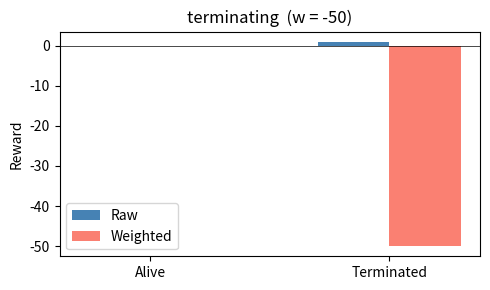
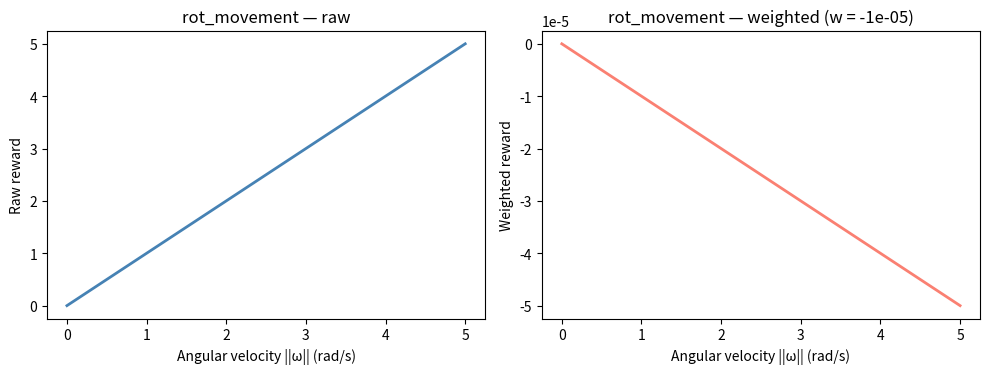
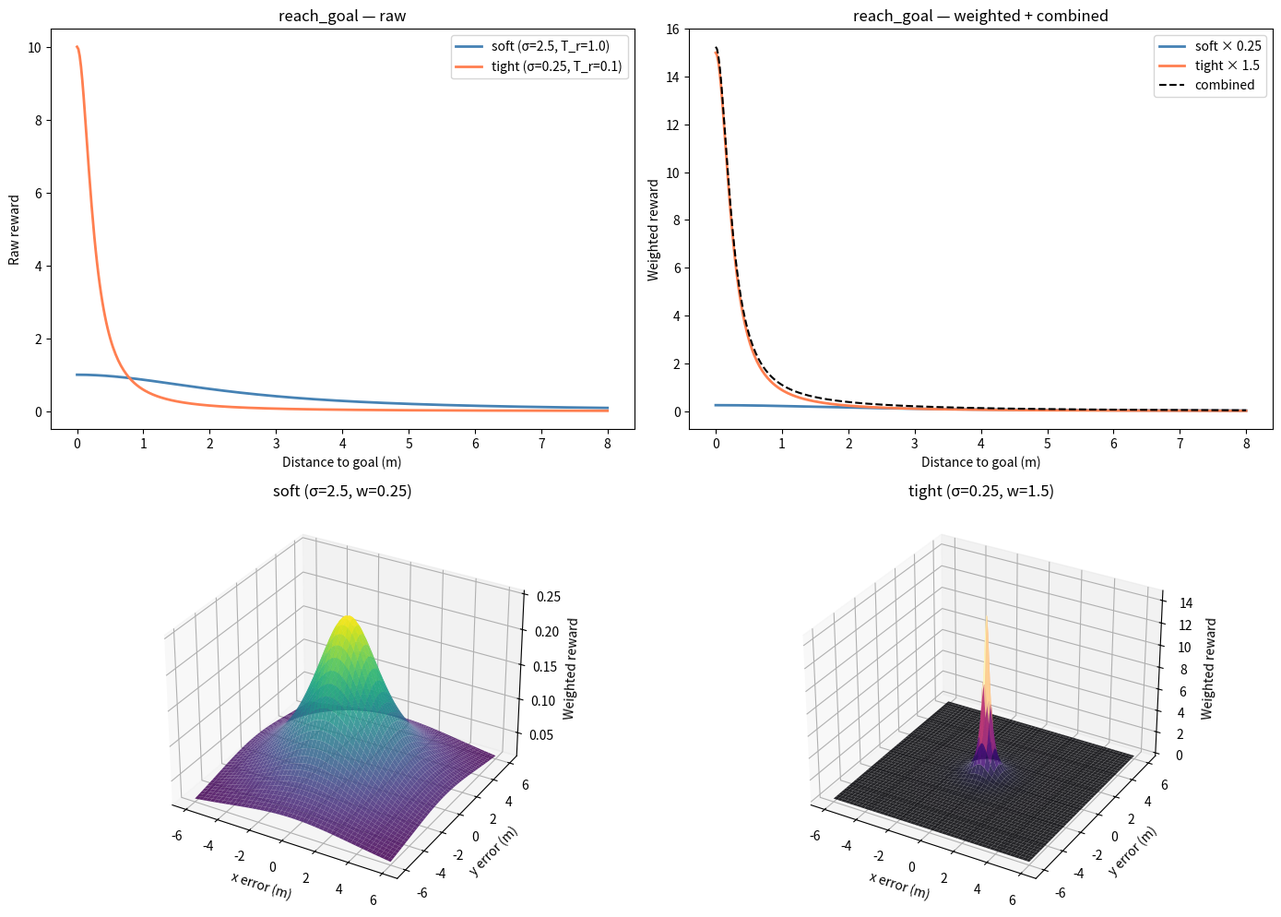
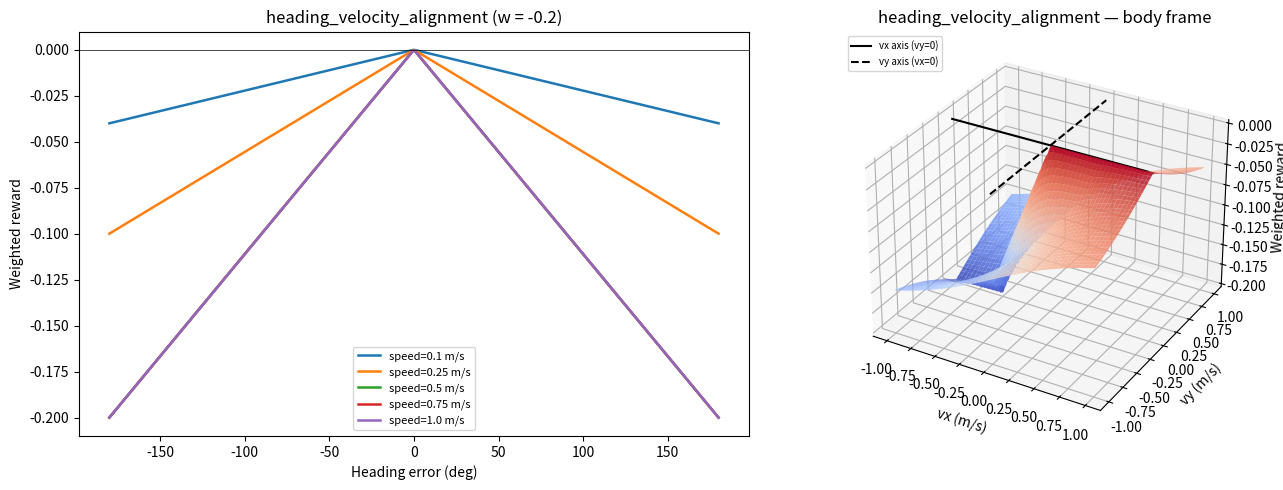
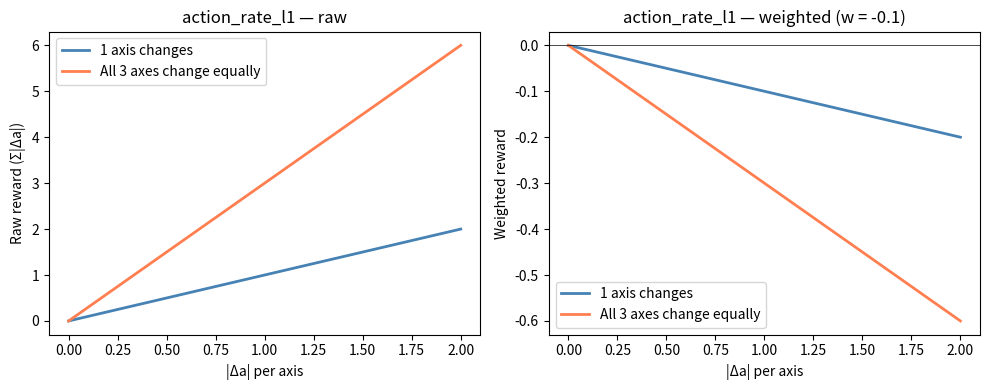
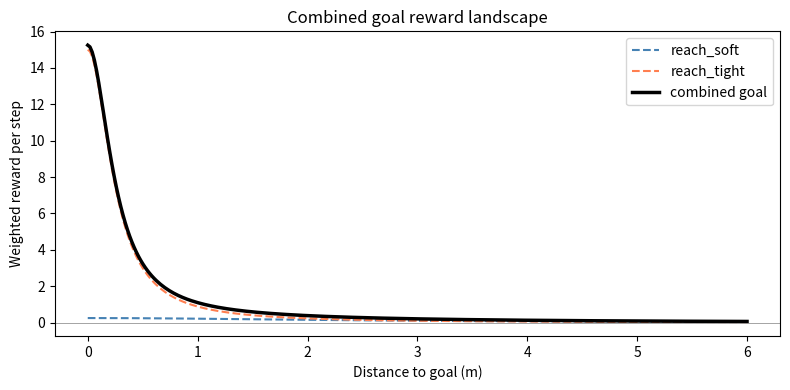

Source code (Python) for these figures, in order:
"""Visualize all SRU reward terms with 2D and 3D plots."""

import numpy as np
import matplotlib.pyplot as plt
from matplotlib import cm

# ── Shared config ──────────────────────────────────────────────────
WEIGHTS = {
    "terminating": -50.0,
    "rot_movement": -1e-5,
    "reach_goal_xy_soft": 0.25,
    "reach_goal_xy_tight": 1.5,
    "heading_velocity_alignment": -0.2,
    "action_rate": -0.1,
}


def fig_terminating():
    """is_terminated: binary penalty on collision/termination."""
    fig, ax = plt.subplots(figsize=(5, 3))
    states = ["Alive", "Terminated"]
    raw = [0.0, 1.0]
    weighted = [0.0, WEIGHTS["terminating"]]
    x = np.arange(len(states))
    ax.bar(x - 0.15, raw, 0.3, label="Raw", color="steelblue")
    ax.bar(x + 0.15, weighted, 0.3, label="Weighted", color="salmon")
    ax.set_xticks(x)
    ax.set_xticklabels(states)
    ax.set_ylabel("Reward")
    ax.set_title("terminating  (w = -50)")
    ax.legend()
    ax.axhline(0, color="k", lw=0.5)
    fig.tight_layout()
    return fig


def fig_rot_movement():
    """rot_movement: ||ω_b|| penalized with L2 norm."""
    w = np.linspace(0, 5, 200)  # rad/s
    raw = w  # ||ω||
    weighted = raw * WEIGHTS["rot_movement"]

    fig, axes = plt.subplots(1, 2, figsize=(10, 4))
    axes[0].plot(w, raw, "steelblue", lw=2)
    axes[0].set_xlabel("Angular velocity ||ω|| (rad/s)")
    axes[0].set_ylabel("Raw reward")
    axes[0].set_title("rot_movement — raw")

    axes[1].plot(w, weighted, "salmon", lw=2)
    axes[1].set_xlabel("Angular velocity ||ω|| (rad/s)")
    axes[1].set_ylabel("Weighted reward")
    axes[1].set_title(f"rot_movement — weighted (w = {WEIGHTS['rot_movement']:.0e})")

    fig.tight_layout()
    return fig


def fig_reach_goal():
    """reach_goal_xyz: 1/(1+(d/σ)²)/T_r — soft vs tight, 2D + 3D."""
    # ── Parameters ──
    soft_sigma, soft_Tr, soft_w = 2.5, 1.0, WEIGHTS["reach_goal_xy_soft"]
    tight_sigma, tight_Tr, tight_w = 0.25, 0.1, WEIGHTS["reach_goal_xy_tight"]

    def reward(d, sigma, T_r):
        return 1.0 / (1.0 + (d / sigma) ** 2) / T_r

    # ── 2D: distance vs reward ──
    d = np.linspace(0, 8, 400)
    r_soft = reward(d, soft_sigma, soft_Tr)
    r_tight = reward(d, tight_sigma, tight_Tr)

    fig = plt.figure(figsize=(14, 10))

    ax1 = fig.add_subplot(2, 2, 1)
    ax1.plot(d, r_soft, "steelblue", lw=2, label=f"soft (σ={soft_sigma}, T_r={soft_Tr})")
    ax1.plot(d, r_tight, "coral", lw=2, label=f"tight (σ={tight_sigma}, T_r={tight_Tr})")
    ax1.set_xlabel("Distance to goal (m)")
    ax1.set_ylabel("Raw reward")
    ax1.set_title("reach_goal — raw")
    ax1.legend()

    ax2 = fig.add_subplot(2, 2, 2)
    ax2.plot(d, r_soft * soft_w, "steelblue", lw=2, label=f"soft × {soft_w}")
    ax2.plot(d, r_tight * tight_w, "coral", lw=2, label=f"tight × {tight_w}")
    ax2.plot(d, r_soft * soft_w + r_tight * tight_w, "k--", lw=1.5, label="combined")
    ax2.set_xlabel("Distance to goal (m)")
    ax2.set_ylabel("Weighted reward")
    ax2.set_title("reach_goal — weighted + combined")
    ax2.legend()

    # ── 3D surface: x_err, y_err → reward ──
    g = np.linspace(-6, 6, 200)
    X, Y = np.meshgrid(g, g)
    D = np.sqrt(X**2 + Y**2)

    ax3 = fig.add_subplot(2, 2, 3, projection="3d")
    Z_soft = reward(D, soft_sigma, soft_Tr) * soft_w
    ax3.plot_surface(X, Y, Z_soft, cmap=cm.viridis, alpha=0.85, edgecolor="none")
    ax3.set_xlabel("x error (m)")
    ax3.set_ylabel("y error (m)")
    ax3.set_zlabel("Weighted reward")
    ax3.set_title(f"soft (σ={soft_sigma}, w={soft_w})")

    ax4 = fig.add_subplot(2, 2, 4, projection="3d")
    Z_tight = reward(D, tight_sigma, tight_Tr) * tight_w
    ax4.plot_surface(X, Y, Z_tight, cmap=cm.magma, alpha=0.85, edgecolor="none")
    ax4.set_xlabel("x error (m)")
    ax4.set_ylabel("y error (m)")
    ax4.set_zlabel("Weighted reward")
    ax4.set_title(f"tight (σ={tight_sigma}, w={tight_w})")

    fig.tight_layout()
    return fig


def fig_heading_velocity_alignment():
    """heading_velocity_alignment: speed_weight × |atan2(vy,vx)| / π — 2D + 3D."""
    max_speed = 0.5
    w = WEIGHTS["heading_velocity_alignment"]

    # ── 2D: angle vs penalty at various speeds ──
    angle = np.linspace(-np.pi, np.pi, 400)
    speeds = [0.1, 0.25, 0.5, 0.75, 1.0]

    fig = plt.figure(figsize=(14, 5))

    ax1 = fig.add_subplot(1, 2, 1)
    for s in speeds:
        sw = np.clip(s / max_speed, 0, 1)
        penalty = sw * np.abs(angle) / np.pi
        ax1.plot(np.degrees(angle), penalty * w, lw=1.8, label=f"speed={s} m/s")
    ax1.set_xlabel("Heading error (deg)")
    ax1.set_ylabel("Weighted reward")
    ax1.set_title(f"heading_velocity_alignment (w = {w})")
    ax1.legend(fontsize=8)
    ax1.axhline(0, color="k", lw=0.5)

    # ── 3D surface: vx, vy → penalty ──
    v = np.linspace(-1.0, 1.0, 200)
    VX, VY = np.meshgrid(v, v)
    speed = np.sqrt(VX**2 + VY**2)
    angle_err = np.abs(np.arctan2(VY, VX))
    sw = np.clip(speed / max_speed, 0, 1)
    Z = sw * angle_err / np.pi * w

    ax2 = fig.add_subplot(1, 2, 2, projection="3d")
    ax2.plot_surface(VX, VY, Z, cmap=cm.coolwarm, alpha=0.85, edgecolor="none")
    # Zero reference lines along vx and vy axes
    zline = np.zeros_like(v)
    ax2.plot(v, zline, zline, color="k", lw=1.5, label="vx axis (vy=0)")
    ax2.plot(zline, v, zline, color="k", lw=1.5, ls="--", label="vy axis (vx=0)")
    ax2.set_xlabel("vx (m/s)")
    ax2.set_ylabel("vy (m/s)")
    ax2.set_zlabel("Weighted reward")
    ax2.set_title("heading_velocity_alignment — body frame")
    ax2.legend(fontsize=7, loc="upper left")

    fig.tight_layout()
    return fig


def fig_action_rate():
    """action_rate_l1: Σ|a_t - a_{t-1}| penalized."""
    # For a 3-dim action space (vx, vy, wz), show single-axis delta
    delta = np.linspace(0, 2, 200)
    n_dims = 3
    # Worst case: all dims change equally
    raw_single = delta
    raw_all = delta * n_dims
    w = WEIGHTS["action_rate"]

    fig, axes = plt.subplots(1, 2, figsize=(10, 4))

    axes[0].plot(delta, raw_single, "steelblue", lw=2, label="1 axis changes")
    axes[0].plot(delta, raw_all, "coral", lw=2, label="All 3 axes change equally")
    axes[0].set_xlabel("|Δa| per axis")
    axes[0].set_ylabel("Raw reward (Σ|Δa|)")
    axes[0].set_title("action_rate_l1 — raw")
    axes[0].legend()

    axes[1].plot(delta, raw_single * w, "steelblue", lw=2, label="1 axis changes")
    axes[1].plot(delta, raw_all * w, "coral", lw=2, label="All 3 axes change equally")
    axes[1].set_xlabel("|Δa| per axis")
    axes[1].set_ylabel("Weighted reward")
    axes[1].set_title(f"action_rate_l1 — weighted (w = {w})")
    axes[1].legend()
    axes[1].axhline(0, color="k", lw=0.5)

    fig.tight_layout()
    return fig


def fig_combined_goal():
    """Combined reward landscape: all terms as a function of distance + heading."""
    d = np.linspace(0, 6, 300)

    # Goal rewards (always active for this viz)
    soft_r = 1.0 / (1.0 + (d / 2.5) ** 2) / 1.0 * WEIGHTS["reach_goal_xy_soft"]
    tight_r = 1.0 / (1.0 + (d / 0.25) ** 2) / 0.1 * WEIGHTS["reach_goal_xy_tight"]
    total_goal = soft_r + tight_r

    fig, ax = plt.subplots(figsize=(8, 4))
    ax.plot(d, soft_r, "--", color="steelblue", lw=1.5, label="reach_soft")
    ax.plot(d, tight_r, "--", color="coral", lw=1.5, label="reach_tight")
    ax.plot(d, total_goal, "k", lw=2.5, label="combined goal")
    ax.axhline(0, color="gray", lw=0.5)
    ax.set_xlabel("Distance to goal (m)")
    ax.set_ylabel("Weighted reward per step")
    ax.set_title("Combined goal reward landscape")
    ax.legend()
    fig.tight_layout()
    return fig


if __name__ == "__main__":
    figs = {
        "1_terminating": fig_terminating(),
        "2_rot_movement": fig_rot_movement(),
        "3_reach_goal": fig_reach_goal(),
        "4_heading_velocity_alignment": fig_heading_velocity_alignment(),
        "5_action_rate": fig_action_rate(),
        "6_combined_goal": fig_combined_goal(),
    }

    for name, fig in figs.items():
        fig.savefig(f"sru_reward_{name}.png", dpi=150, bbox_inches="tight")
        print(f"Saved sru_reward_{name}.png")

    plt.show()
